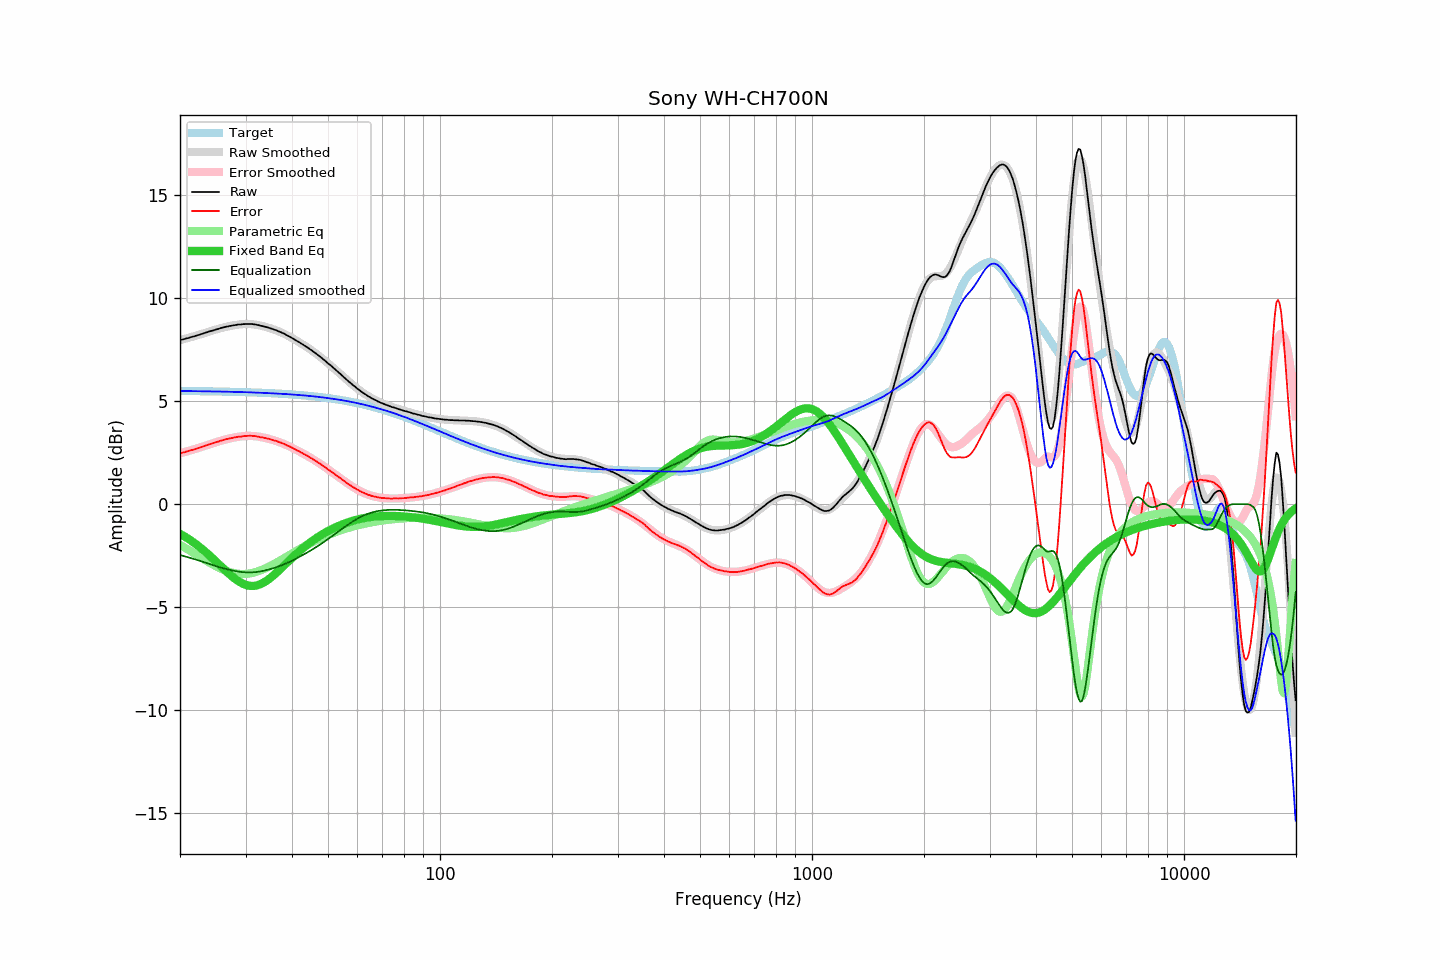

The file beside this chart, header and first rows:
frequency, raw, error, smoothed, error_smoothed, equalization, parametric_eq, equalized_raw, equalized_smoothed, target
20.00, 7.97, 2.47, 7.96, 2.47, -2.47, -1.44, 5.50, 5.50, 5.50
20.20, 7.99, 2.49, 7.98, 2.49, -2.49, -1.48, 5.50, 5.49, 5.50
20.40, 8.00, 2.51, 8.00, 2.51, -2.51, -1.53, 5.49, 5.49, 5.49
20.61, 8.02, 2.53, 8.02, 2.53, -2.53, -1.57, 5.49, 5.49, 5.49
20.81, 8.05, 2.56, 8.05, 2.55, -2.55, -1.62, 5.50, 5.49, 5.49
21.02, 8.06, 2.57, 8.07, 2.58, -2.58, -1.67, 5.48, 5.49, 5.49
21.23, 8.09, 2.60, 8.09, 2.60, -2.60, -1.72, 5.49, 5.49, 5.49
21.44, 8.11, 2.62, 8.11, 2.62, -2.62, -1.78, 5.49, 5.49, 5.49
21.66, 8.13, 2.64, 8.13, 2.65, -2.65, -1.83, 5.48, 5.49, 5.49
21.87, 8.15, 2.66, 8.15, 2.67, -2.67, -1.89, 5.48, 5.49, 5.49
22.09, 8.18, 2.69, 8.18, 2.69, -2.69, -1.95, 5.49, 5.48, 5.49
22.31, 8.20, 2.71, 8.20, 2.72, -2.72, -2.00, 5.48, 5.48, 5.49
22.54, 8.22, 2.73, 8.23, 2.74, -2.74, -2.07, 5.48, 5.48, 5.48
22.76, 8.25, 2.77, 8.25, 2.77, -2.77, -2.13, 5.48, 5.48, 5.48
22.99, 8.27, 2.79, 8.27, 2.79, -2.79, -2.19, 5.48, 5.48, 5.48
23.22, 8.30, 2.82, 8.30, 2.82, -2.82, -2.26, 5.48, 5.48, 5.48
23.45, 8.33, 2.85, 8.32, 2.84, -2.84, -2.32, 5.48, 5.48, 5.48
23.69, 8.35, 2.87, 8.35, 2.87, -2.87, -2.39, 5.48, 5.48, 5.48
23.92, 8.38, 2.90, 8.37, 2.90, -2.90, -2.46, 5.48, 5.48, 5.48
24.16, 8.40, 2.92, 8.40, 2.92, -2.92, -2.53, 5.48, 5.48, 5.48
24.40, 8.42, 2.95, 8.42, 2.95, -2.95, -2.61, 5.47, 5.47, 5.47
24.65, 8.44, 2.97, 8.45, 2.97, -2.97, -2.68, 5.47, 5.47, 5.47
24.89, 8.47, 3.00, 8.47, 3.00, -3.00, -2.75, 5.47, 5.47, 5.47
25.14, 8.49, 3.02, 8.49, 3.02, -3.02, -2.83, 5.47, 5.47, 5.47
25.39, 8.51, 3.04, 8.51, 3.05, -3.05, -2.90, 5.46, 5.47, 5.47
25.65, 8.54, 3.07, 8.54, 3.07, -3.07, -2.98, 5.47, 5.47, 5.47
25.91, 8.56, 3.09, 8.56, 3.09, -3.09, -3.05, 5.47, 5.46, 5.47
26.16, 8.58, 3.12, 8.58, 3.11, -3.11, -3.13, 5.47, 5.46, 5.46
26.43, 8.60, 3.14, 8.60, 3.13, -3.13, -3.20, 5.46, 5.46, 5.46
26.69, 8.62, 3.16, 8.61, 3.15, -3.15, -3.27, 5.46, 5.46, 5.46
26.96, 8.63, 3.17, 8.63, 3.17, -3.17, -3.34, 5.46, 5.46, 5.46
27.23, 8.65, 3.19, 8.65, 3.19, -3.19, -3.41, 5.46, 5.46, 5.46
27.50, 8.66, 3.20, 8.66, 3.21, -3.21, -3.48, 5.45, 5.45, 5.45
27.77, 8.68, 3.23, 8.68, 3.23, -3.23, -3.55, 5.45, 5.45, 5.45
28.05, 8.69, 3.24, 8.69, 3.24, -3.24, -3.61, 5.45, 5.45, 5.45
28.33, 8.70, 3.25, 8.70, 3.26, -3.26, -3.67, 5.44, 5.45, 5.45
28.62, 8.72, 3.27, 8.71, 3.27, -3.27, -3.72, 5.45, 5.44, 5.45
28.90, 8.72, 3.28, 8.72, 3.28, -3.28, -3.77, 5.44, 5.44, 5.44
29.19, 8.72, 3.28, 8.73, 3.29, -3.29, -3.82, 5.43, 5.44, 5.44
29.48, 8.74, 3.30, 8.74, 3.30, -3.30, -3.86, 5.44, 5.44, 5.44
29.78, 8.74, 3.30, 8.74, 3.31, -3.31, -3.89, 5.43, 5.44, 5.44
30.08, 8.75, 3.31, 8.75, 3.31, -3.31, -3.92, 5.44, 5.43, 5.43
30.38, 8.75, 3.32, 8.75, 3.31, -3.31, -3.94, 5.44, 5.43, 5.43
30.68, 8.75, 3.32, 8.74, 3.31, -3.31, -3.96, 5.43, 5.43, 5.43
30.99, 8.75, 3.32, 8.74, 3.31, -3.31, -3.97, 5.44, 5.43, 5.43
31.30, 8.74, 3.31, 8.73, 3.31, -3.31, -3.97, 5.43, 5.42, 5.42
31.61, 8.73, 3.31, 8.73, 3.30, -3.30, -3.97, 5.42, 5.42, 5.42
31.93, 8.72, 3.30, 8.71, 3.30, -3.30, -3.95, 5.42, 5.42, 5.42
32.24, 8.70, 3.28, 8.70, 3.29, -3.29, -3.94, 5.41, 5.42, 5.42
32.57, 8.69, 3.28, 8.69, 3.28, -3.28, -3.91, 5.41, 5.41, 5.41
32.89, 8.66, 3.25, 8.67, 3.26, -3.26, -3.88, 5.40, 5.41, 5.41
33.22, 8.65, 3.24, 8.65, 3.25, -3.25, -3.85, 5.40, 5.40, 5.41
33.55, 8.63, 3.23, 8.63, 3.23, -3.23, -3.81, 5.40, 5.40, 5.40
33.89, 8.61, 3.21, 8.61, 3.21, -3.21, -3.76, 5.40, 5.40, 5.40
34.23, 8.59, 3.19, 8.59, 3.20, -3.20, -3.71, 5.39, 5.39, 5.40
34.57, 8.57, 3.18, 8.57, 3.18, -3.18, -3.66, 5.39, 5.39, 5.39
34.92, 8.54, 3.15, 8.54, 3.16, -3.16, -3.60, 5.38, 5.39, 5.39
35.27, 8.52, 3.13, 8.52, 3.13, -3.13, -3.53, 5.39, 5.38, 5.38
35.62, 8.49, 3.11, 8.49, 3.11, -3.11, -3.47, 5.38, 5.38, 5.38
35.97, 8.46, 3.08, 8.46, 3.09, -3.09, -3.40, 5.37, 5.38, 5.38
... 635 more rows
